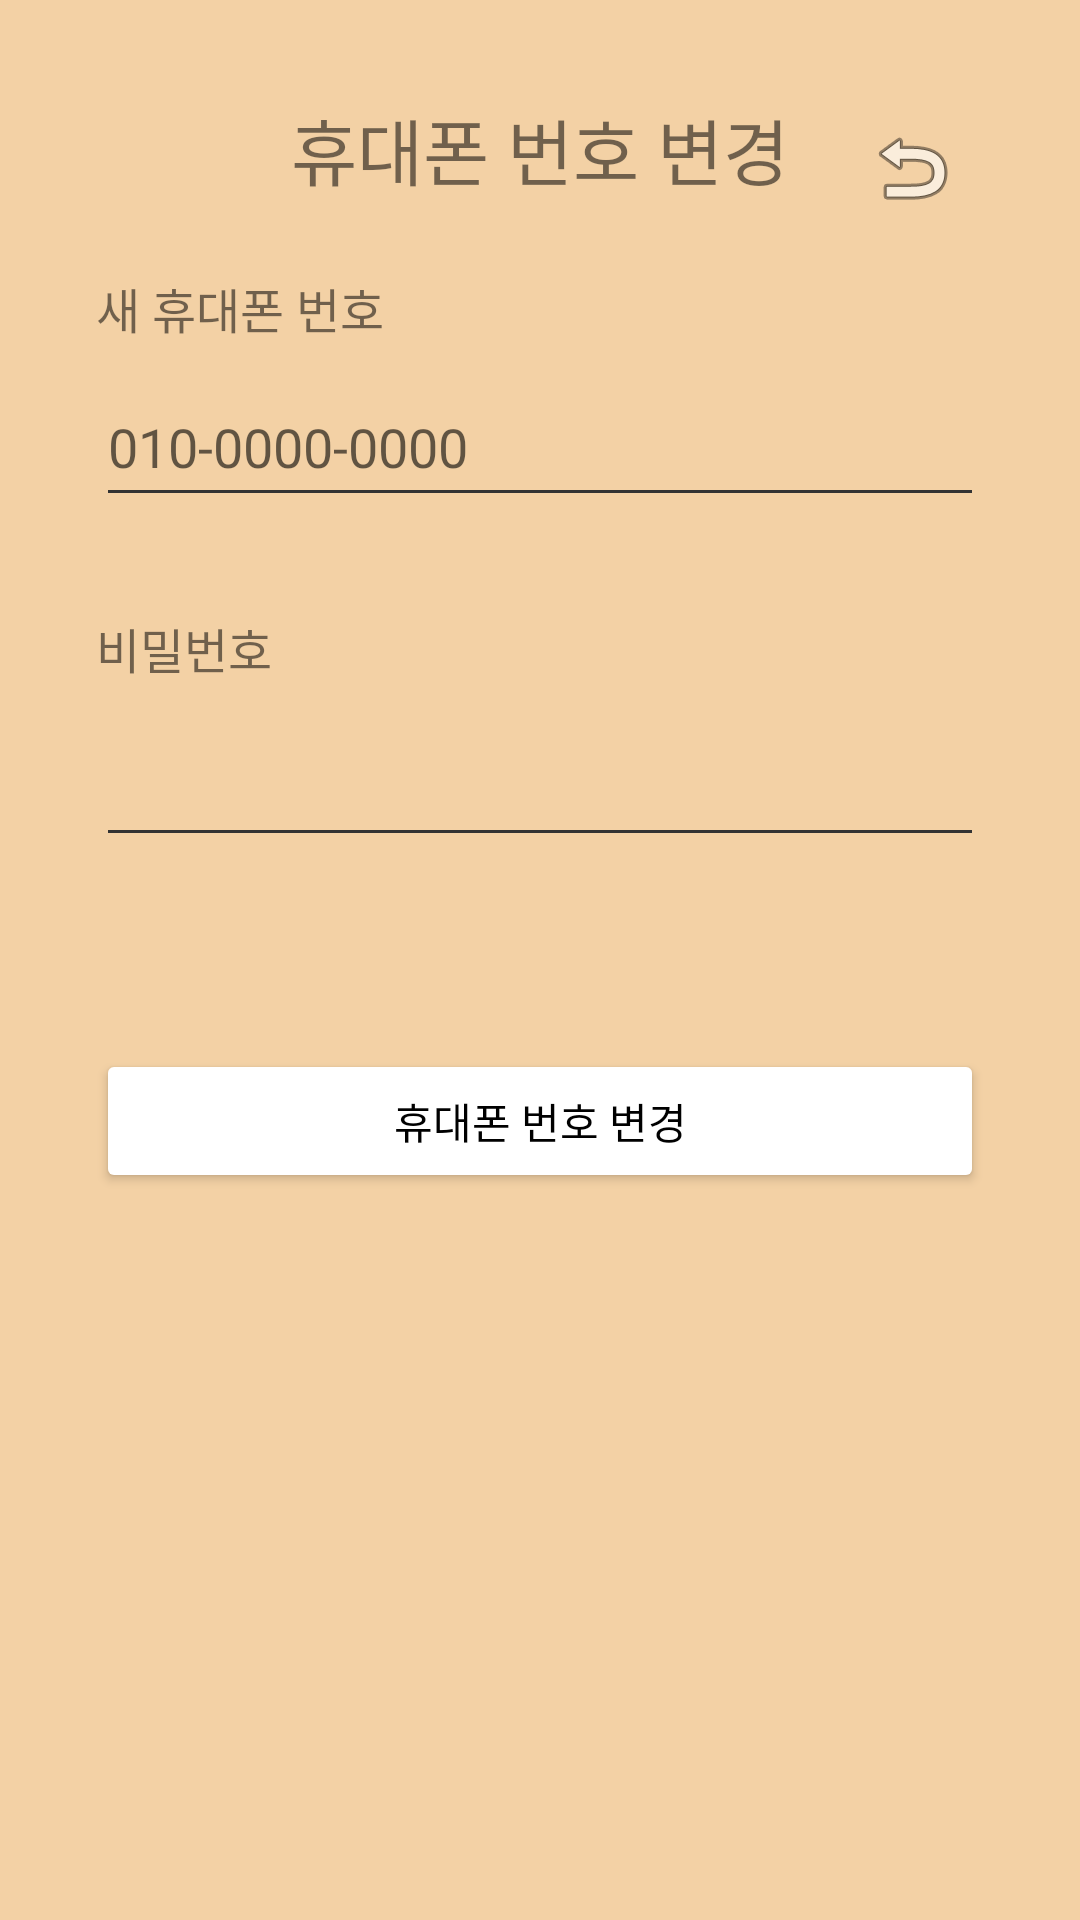

Android layout source for this screen:
<!-- AndroidManifest.xml: application theme AppTheme -->
<!-- res/layout/activity_settings_change_phone_number.xml -->
<?xml version="1.0" encoding="utf-8"?>
<androidx.constraintlayout.widget.ConstraintLayout xmlns:android="http://schemas.android.com/apk/res/android"
    xmlns:app="http://schemas.android.com/apk/res-auto"
    xmlns:tools="http://schemas.android.com/tools"
    android:layout_width="match_parent"
    android:layout_height="match_parent"
    android:background="#F3D1A5">

    <ImageButton
        android:id="@+id/button_cancel"
        android:layout_width="48dp"
        android:layout_height="48dp"
        android:layout_marginTop="32dp"
        android:layout_marginEnd="32dp"
        android:background="?attr/selectableItemBackgroundBorderless"
        android:contentDescription="뒤로가기"
        android:src="@android:drawable/ic_menu_revert"
        app:layout_constraintEnd_toEndOf="parent"
        app:layout_constraintTop_toTopOf="parent" />

    <TextView
        android:id="@+id/textView_change_phone_number"
        android:layout_width="wrap_content"
        android:layout_height="wrap_content"
        android:layout_marginStart="135dp"
        android:layout_marginTop="32dp"
        android:layout_marginEnd="135dp"
        android:text="휴대폰 번호 변경"
        android:textSize="24sp"
        app:layout_constraintEnd_toEndOf="parent"
        app:layout_constraintStart_toStartOf="parent"
        app:layout_constraintTop_toTopOf="parent" />

    <TextView
        android:id="@+id/textView_new_phone_number"
        android:layout_width="wrap_content"
        android:layout_height="wrap_content"
        android:layout_marginStart="32dp"
        android:layout_marginTop="24dp"
        android:text="새 휴대폰 번호"
        android:textSize="16sp"
        app:layout_constraintStart_toStartOf="parent"
        app:layout_constraintTop_toBottomOf="@+id/textView_change_phone_number" />

    <EditText
        android:id="@+id/editTextNewPhone"
        android:layout_width="0dp"
        android:layout_height="50dp"
        android:layout_marginStart="32dp"
        android:layout_marginTop="8dp"
        android:layout_marginEnd="32dp"
        android:ems="10"
        android:hint="010-0000-0000"
        android:inputType="phone"
        app:layout_constraintEnd_toEndOf="parent"
        app:layout_constraintStart_toStartOf="parent"
        app:layout_constraintTop_toBottomOf="@+id/textView_new_phone_number" />

    <TextView
        android:id="@+id/textView_password"
        android:layout_width="wrap_content"
        android:layout_height="wrap_content"
        android:layout_marginStart="32dp"
        android:layout_marginTop="32dp"
        android:text="비밀번호"
        android:textSize="16sp"
        app:layout_constraintStart_toStartOf="parent"
        app:layout_constraintTop_toBottomOf="@+id/editTextNewPhone" />

    <EditText
        android:id="@+id/editTextTextPassword"
        android:layout_width="0dp"
        android:layout_height="50dp"
        android:layout_marginStart="32dp"
        android:layout_marginTop="8dp"
        android:layout_marginEnd="32dp"
        android:ems="10"
        android:inputType="textPassword"
        app:layout_constraintEnd_toEndOf="parent"
        app:layout_constraintStart_toStartOf="parent"
        app:layout_constraintTop_toBottomOf="@+id/textView_password" />

    <Button
        android:id="@+id/button_confirm_phone_number"
        android:layout_width="0dp"
        android:layout_height="wrap_content"
        android:layout_marginStart="32dp"
        android:layout_marginTop="64dp"
        android:layout_marginEnd="32dp"
        android:backgroundTint="#FFFFFF"
        android:text="휴대폰 번호 변경"
        android:textColor="#000000"
        app:layout_constraintEnd_toEndOf="parent"
        app:layout_constraintStart_toStartOf="parent"
        app:layout_constraintTop_toBottomOf="@+id/editTextTextPassword" />
</androidx.constraintlayout.widget.ConstraintLayout>
<!-- resources referenced by this layout -->
<resources>
  <style name="AppTheme" parent="Theme.AppCompat.Light.NoActionBar"> 
          
          <item name="android:windowBackground">#F3D1A5</item>
  
          
          <item name="android:textColorPrimary">#000000</item> 
          <item name="android:textColorSecondary">#333333</item> 
      </style>
</resources>
